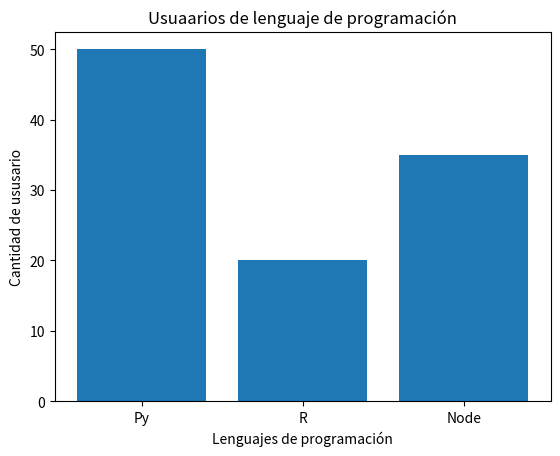

Python code for this plot:
import matplotlib.pyplot as plt

eje_X =['Py','R','Node']

eje_y = [50,20,35]

plt.bar(eje_X, eje_y)

plt.ylabel("Cantidad de ususario")
plt.xlabel("Lenguajes de programación")
plt.title("Usuaarios de lenguaje de programación")

plt.show()
plt.figure()


import numpy as np

